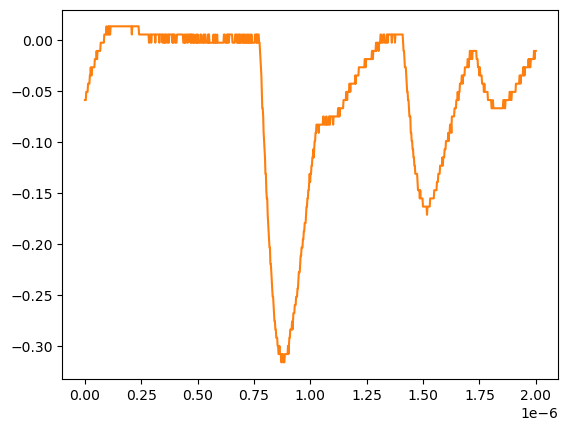

The data file committed next to this chart (first rows):
# KEYSIGHT TECHNOLOGIES, MSO-X 3024T, MY58262555, 07.30.2019051434
# time, 1
# 2024-07-24 15:46:31.092124
0.000000000000000000e+00, -5.859299999999999925e-02
2.002002002002001797e-09, -5.859299999999999925e-02
4.004004004004003593e-09, -5.859299999999999925e-02
6.006006006006005804e-09, -5.055280000000000190e-02
8.008008008008007187e-09, -5.055280000000000190e-02
1.001001001001000857e-08, -5.055280000000000190e-02
1.201201201201201161e-08, -5.055280000000000190e-02
1.401401401401401299e-08, -4.251259999999999761e-02
1.601601601601601437e-08, -4.251259999999999761e-02
1.801801801801801741e-08, -4.251259999999999761e-02
2.002002002002001714e-08, -4.251259999999999761e-02
2.202202202202202018e-08, -3.447240000000000026e-02
2.402402402402402322e-08, -3.447240000000000026e-02
2.602602602602602294e-08, -2.643219999999999945e-02
2.802802802802802598e-08, -3.447240000000000026e-02
3.003003003003002571e-08, -3.447240000000000026e-02
3.203203203203202875e-08, -2.643219999999999945e-02
3.403403403403403179e-08, -2.643219999999999945e-02
3.603603603603603482e-08, -2.643219999999999945e-02
3.803803803803803124e-08, -2.643219999999999945e-02
4.004004004004003428e-08, -2.643219999999999945e-02
4.204204204204203732e-08, -2.643219999999999945e-02
4.404404404404404036e-08, -1.839199999999999863e-02
4.604604604604604339e-08, -1.839199999999999863e-02
4.804804804804804643e-08, -1.839199999999999863e-02
5.005005005005004285e-08, -1.839199999999999863e-02
5.205205205205204589e-08, -1.035179999999999954e-02
5.405405405405404893e-08, -1.839199999999999863e-02
5.605605605605605196e-08, -1.035179999999999954e-02
5.805805805805805500e-08, -1.035179999999999954e-02
6.006006006006005142e-08, -1.035179999999999954e-02
6.206206206206205446e-08, -1.035179999999999954e-02
6.406406406406405750e-08, -1.035179999999999954e-02
6.606606606606606053e-08, -1.035179999999999954e-02
6.806806806806806357e-08, -1.035179999999999954e-02
7.007007007007006661e-08, -2.311559999999999830e-03
7.207207207207206965e-08, -2.311559999999999830e-03
7.407407407407407268e-08, -2.311559999999999830e-03
7.607607607607606249e-08, -2.311559999999999830e-03
7.807807807807806552e-08, -2.311559999999999830e-03
8.008008008008006856e-08, -2.311559999999999830e-03
8.208208208208207160e-08, -2.311559999999999830e-03
8.408408408408407464e-08, -2.311559999999999830e-03
8.608608608608607767e-08, 5.728630000000000180e-03
8.808808808808808071e-08, 5.728630000000000180e-03
9.009009009009008375e-08, 5.728630000000000180e-03
9.209209209209208679e-08, 5.728630000000000180e-03
9.409409409409408982e-08, 5.728630000000000180e-03
9.609609609609609286e-08, 1.376879999999999944e-02
9.809809809809808266e-08, 5.728630000000000180e-03
1.001001001001000857e-07, 5.728630000000000180e-03
1.021021021021020887e-07, 5.728630000000000180e-03
1.041041041041040918e-07, 1.376879999999999944e-02
1.061061061061060948e-07, 5.728630000000000180e-03
1.081081081081080979e-07, 1.376879999999999944e-02
1.101101101101101009e-07, 5.728630000000000180e-03
1.121121121121121039e-07, 5.728630000000000180e-03
1.141141141141141070e-07, 1.376879999999999944e-02
... 942 more rows
